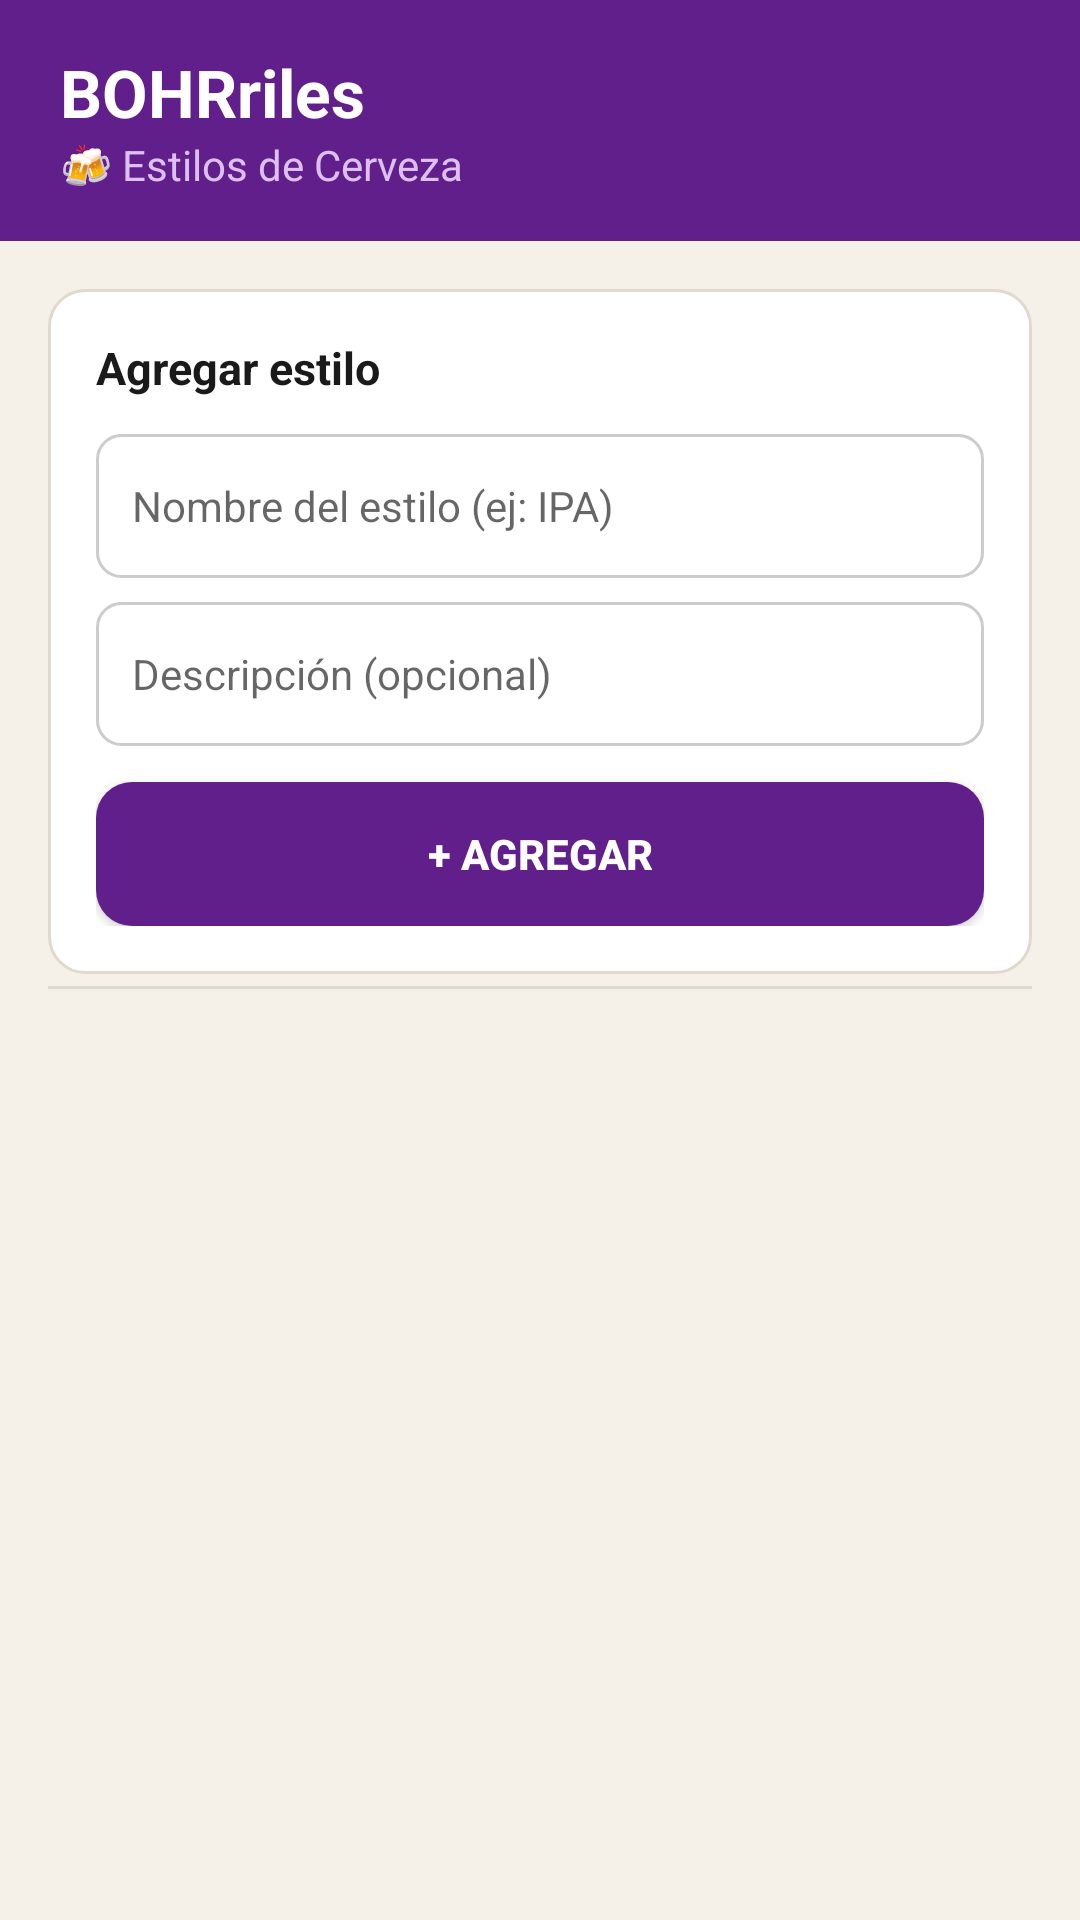

Layout XML and referenced resources for this Android screen:
<!-- AndroidManifest.xml: application theme Theme.BOHRriles -->
<!-- res/layout/activity_estilos.xml -->
<?xml version="1.0" encoding="utf-8"?>
<LinearLayout xmlns:android="http://schemas.android.com/apk/res/android"
    android:layout_width="match_parent"
    android:layout_height="match_parent"
    android:orientation="vertical"
    android:background="@color/cream_bg">

    <LinearLayout
        android:layout_width="match_parent"
        android:layout_height="wrap_content"
        android:background="@color/purple_estilos"
        android:orientation="vertical"
        android:paddingHorizontal="20dp"
        android:paddingVertical="16dp">
        <TextView android:layout_width="match_parent" android:layout_height="wrap_content"
            android:text="BOHRriles" android:textColor="@color/white" android:textSize="22sp" android:textStyle="bold"/>
        <TextView android:layout_width="match_parent" android:layout_height="wrap_content"
            android:text="🍻 Estilos de Cerveza" android:textColor="#DDBFF0" android:textSize="14sp"/>
    </LinearLayout>

    
    <LinearLayout
        android:layout_width="match_parent"
        android:layout_height="wrap_content"
        android:background="@drawable/bg_card"
        android:orientation="vertical"
        android:padding="16dp"
        android:layout_marginHorizontal="16dp"
        android:layout_marginTop="16dp"
        android:layout_marginBottom="4dp">

        <TextView android:layout_width="wrap_content" android:layout_height="wrap_content"
            android:text="Agregar estilo" android:textSize="15sp" android:textStyle="bold"
            android:textColor="@color/text_dark" android:layout_marginBottom="12dp"/>

        <EditText android:id="@+id/etNombre"
            android:layout_width="match_parent" android:layout_height="48dp"
            android:background="@drawable/bg_input" android:hint="Nombre del estilo (ej: IPA)"
            android:paddingHorizontal="12dp" android:inputType="text" android:textSize="14sp"
            android:layout_marginBottom="8dp"/>

        <EditText android:id="@+id/etDescripcion"
            android:layout_width="match_parent" android:layout_height="48dp"
            android:background="@drawable/bg_input" android:hint="Descripción (opcional)"
            android:paddingHorizontal="12dp" android:inputType="text" android:textSize="14sp"
            android:layout_marginBottom="12dp"/>

        <Button android:id="@+id/btnAgregar"
            android:layout_width="match_parent" android:layout_height="48dp"
            android:background="@drawable/bg_rounded_purple"
            android:text="+ Agregar" android:textColor="@color/white" android:textStyle="bold"/>
    </LinearLayout>

    <View android:layout_width="match_parent" android:layout_height="1dp"
        android:background="@color/divider" android:layout_marginHorizontal="16dp"/>

    <androidx.recyclerview.widget.RecyclerView
        android:id="@+id/rvEstilos"
        android:layout_width="match_parent"
        android:layout_height="0dp"
        android:layout_weight="1"
        android:padding="16dp"
        android:clipToPadding="false"/>

    <ProgressBar android:id="@+id/progressBar" android:layout_width="wrap_content"
        android:layout_height="wrap_content" android:layout_gravity="center" android:visibility="gone"/>
</LinearLayout>
<!-- resources referenced by this layout -->
<resources>
  <color name="cream_bg">#F5F0E8</color>
  <color name="divider">#E0D9CE</color>
  <color name="purple_estilos">#611F8C</color>
  <color name="text_dark">#1A1A1A</color>
  <color name="white">#FFFFFF</color>
  <!-- drawable bg_card (drawable) -->
  <?xml version="1.0" encoding="utf-8"?>
  <shape xmlns:android="http://schemas.android.com/apk/res/android"
      android:shape="rectangle">
      <corners android:radius="12dp" />
      <solid android:color="#FFFFFF" />
      <stroke android:width="1dp" android:color="#E0D9CE" />
  </shape>
  <!-- drawable bg_input (drawable) -->
  <?xml version="1.0" encoding="utf-8"?>
  <shape xmlns:android="http://schemas.android.com/apk/res/android"
      android:shape="rectangle">
      <corners android:radius="8dp" />
      <solid android:color="#FFFFFF" />
      <stroke android:width="1dp" android:color="#CCCCCC" />
  </shape>
  <!-- drawable bg_rounded_purple (drawable) -->
  <?xml version="1.0" encoding="utf-8"?>
  <shape xmlns:android="http://schemas.android.com/apk/res/android" android:shape="rectangle">
      <corners android:radius="12dp" />
      <solid android:color="#611F8C" />
  </shape>
  <style name="Theme.BOHRriles" parent="Theme.MaterialComponents.Light.NoActionBar">
          <item name="colorPrimary">@color/orange_bohr</item>
          <item name="colorPrimaryVariant">@color/orange_bohr</item>
          <item name="colorOnPrimary">@color/white</item>
          <item name="android:windowBackground">@color/cream_bg</item>
          <item name="android:statusBarColor">@color/orange_bohr</item>
      </style>
  <color name="orange_bohr">#FF671B</color>
</resources>
